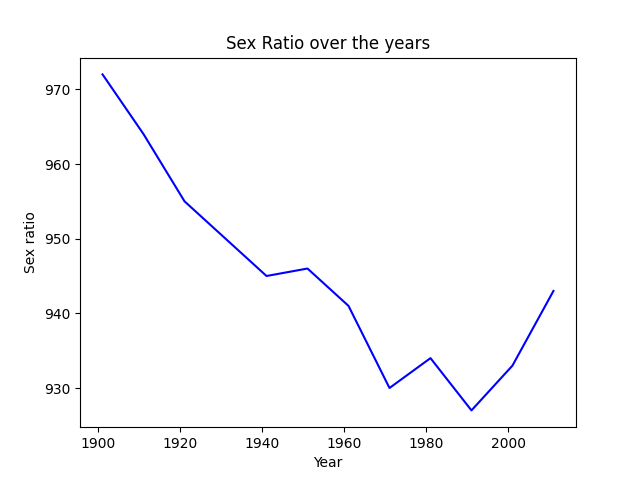

The table this chart was drawn from, first rows:
Year, Ratio
1901, 972
1911, 964
1921, 955
1931, 950
1941, 945
1951, 946
1961, 941
1971, 930
1981, 934
1991, 927
2001, 933
2011, 943
